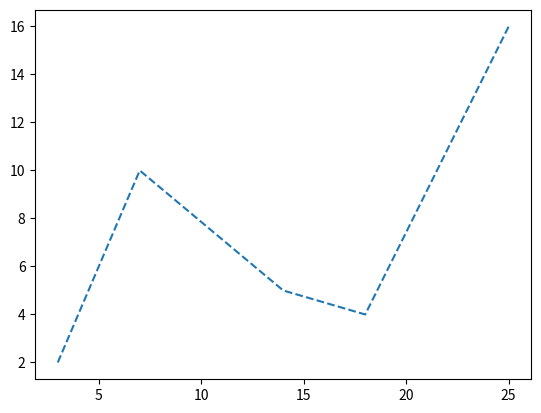

Reproduce this figure in Python.
import matplotlib.pyplot as plt

x = [3, 7, 14, 18, 25]
y = [2, 10, 5, 4, 16]
plt.plot(x, y, '--')
plt.show()